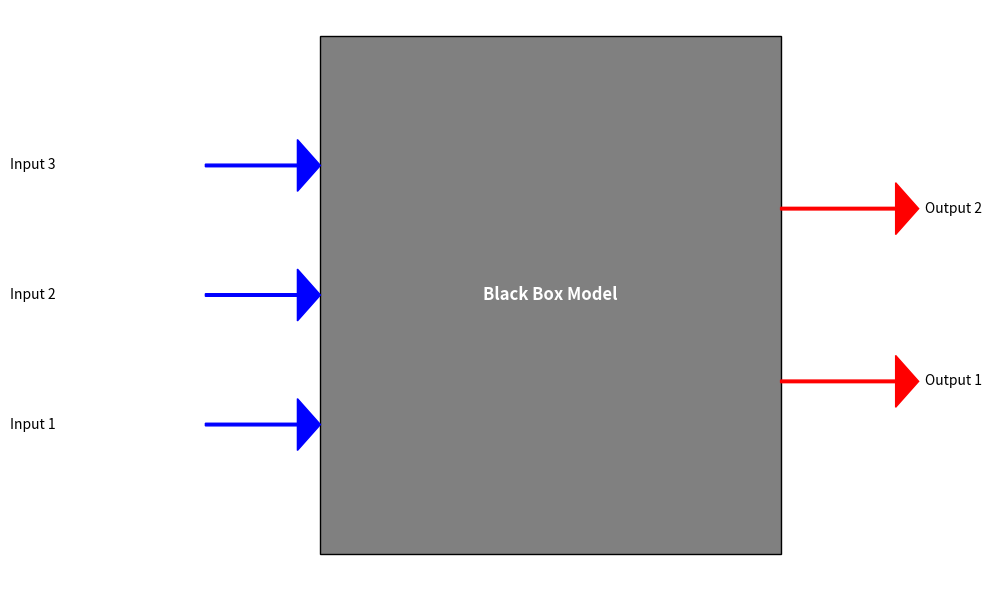

Write the Python code that produced this figure.
import matplotlib.pyplot as plt
import matplotlib.patches as patches

def visualize_blackbox(input_labels, output_labels):
    fig, ax = plt.subplots(figsize=(10, 6))

    # Draw a rectangle for the black box (making it longer in width than in height)
    box = patches.Rectangle((0.3, 0.4), 0.4, 0.2, facecolor='grey', edgecolor='black')
    ax.add_patch(box)

    # Add "Black Box Model" text
    plt.text(0.5, 0.5, 'Black Box Model', color='white', weight='bold',
             ha='center', va='center', fontsize=12)

    # Calculate the positions for input labels
    input_positions = [(0.2, 0.45), (0.2, 0.5), (0.2, 0.55)]

    # Plot input arrows and labels
    for i, (label, (x, y)) in enumerate(zip(input_labels, input_positions)):
        plt.arrow(x, y, 0.08, 0, head_width=0.02, head_length=0.02, fc='blue', ec='blue')
        plt.text(x - 0.15, y, label, ha='center', va='center', color='black', fontsize=10)

    # Calculate the space between output arrows
    total_space = 0.2
    space_per_arrow = total_space / (len(output_labels) + 1)

    # Plot output arrows and labels
    for i, label in enumerate(output_labels, 1):
        y_pos = 0.4 + i*space_per_arrow
        plt.arrow(0.7, y_pos, 0.1, 0, head_width=0.02, head_length=0.02, fc='red', ec='red')
        plt.text(0.85, y_pos, label, ha='center', va='center', color='black', fontsize=10)

    ax.axis('off')  # Turn off the axis
    plt.tight_layout()
    plt.show()

# Example Usage:
input_labels = ["Input 1", "Input 2", "Input 3"]
output_labels = ["Output 1", "Output 2"]
visualize_blackbox(input_labels, output_labels)
